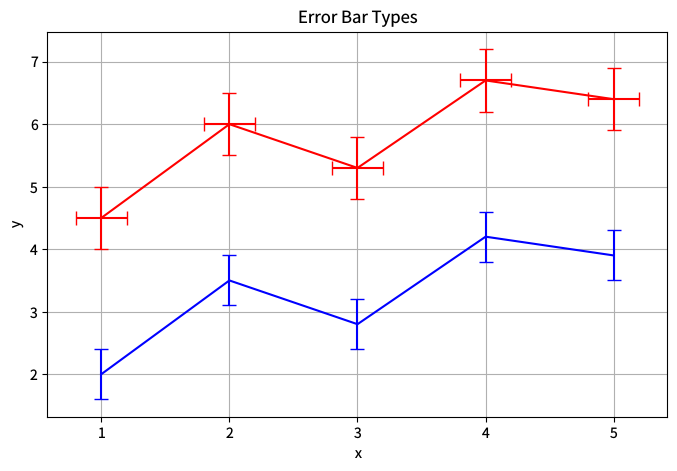

The script that saved this image: (Note: this script raises an exception after producing the figure.)
"""errorbar-features.py — Reference for examples/errorbar-features.lisp"""
import matplotlib
matplotlib.use('Agg')
import matplotlib.pyplot as plt

plt.rcParams['savefig.dpi'] = 100
plt.rcParams['text.hinting'] = 'none'
plt.rcParams['svg.fonttype'] = 'path'
plt.rcParams['pdf.fonttype'] = 42

fig = plt.figure(figsize=(8, 5))

x = [1, 2, 3, 4, 5]
y1 = [2.0, 3.5, 2.8, 4.2, 3.9]
y2 = [v + 2.5 for v in y1]

plt.errorbar(x, y1, yerr=0.4, color='blue', capsize=5, linewidth=1.5)

plt.errorbar(x, y2, yerr=0.5, xerr=0.2, color='red', capsize=5, linewidth=1.5)

plt.grid(visible=True)
plt.xlabel('x')
plt.ylabel('y')
plt.title('Error Bar Types')

plt.savefig('reference_images/errorbar-features.png', dpi=100)
plt.savefig('reference_images/errorbar-features.svg')
print('Saved reference_images/errorbar-features.svg')
plt.savefig('reference_images/errorbar-features.pdf')
print('Saved reference_images/errorbar-features.pdf')
print('Saved reference_images/errorbar-features.png')
